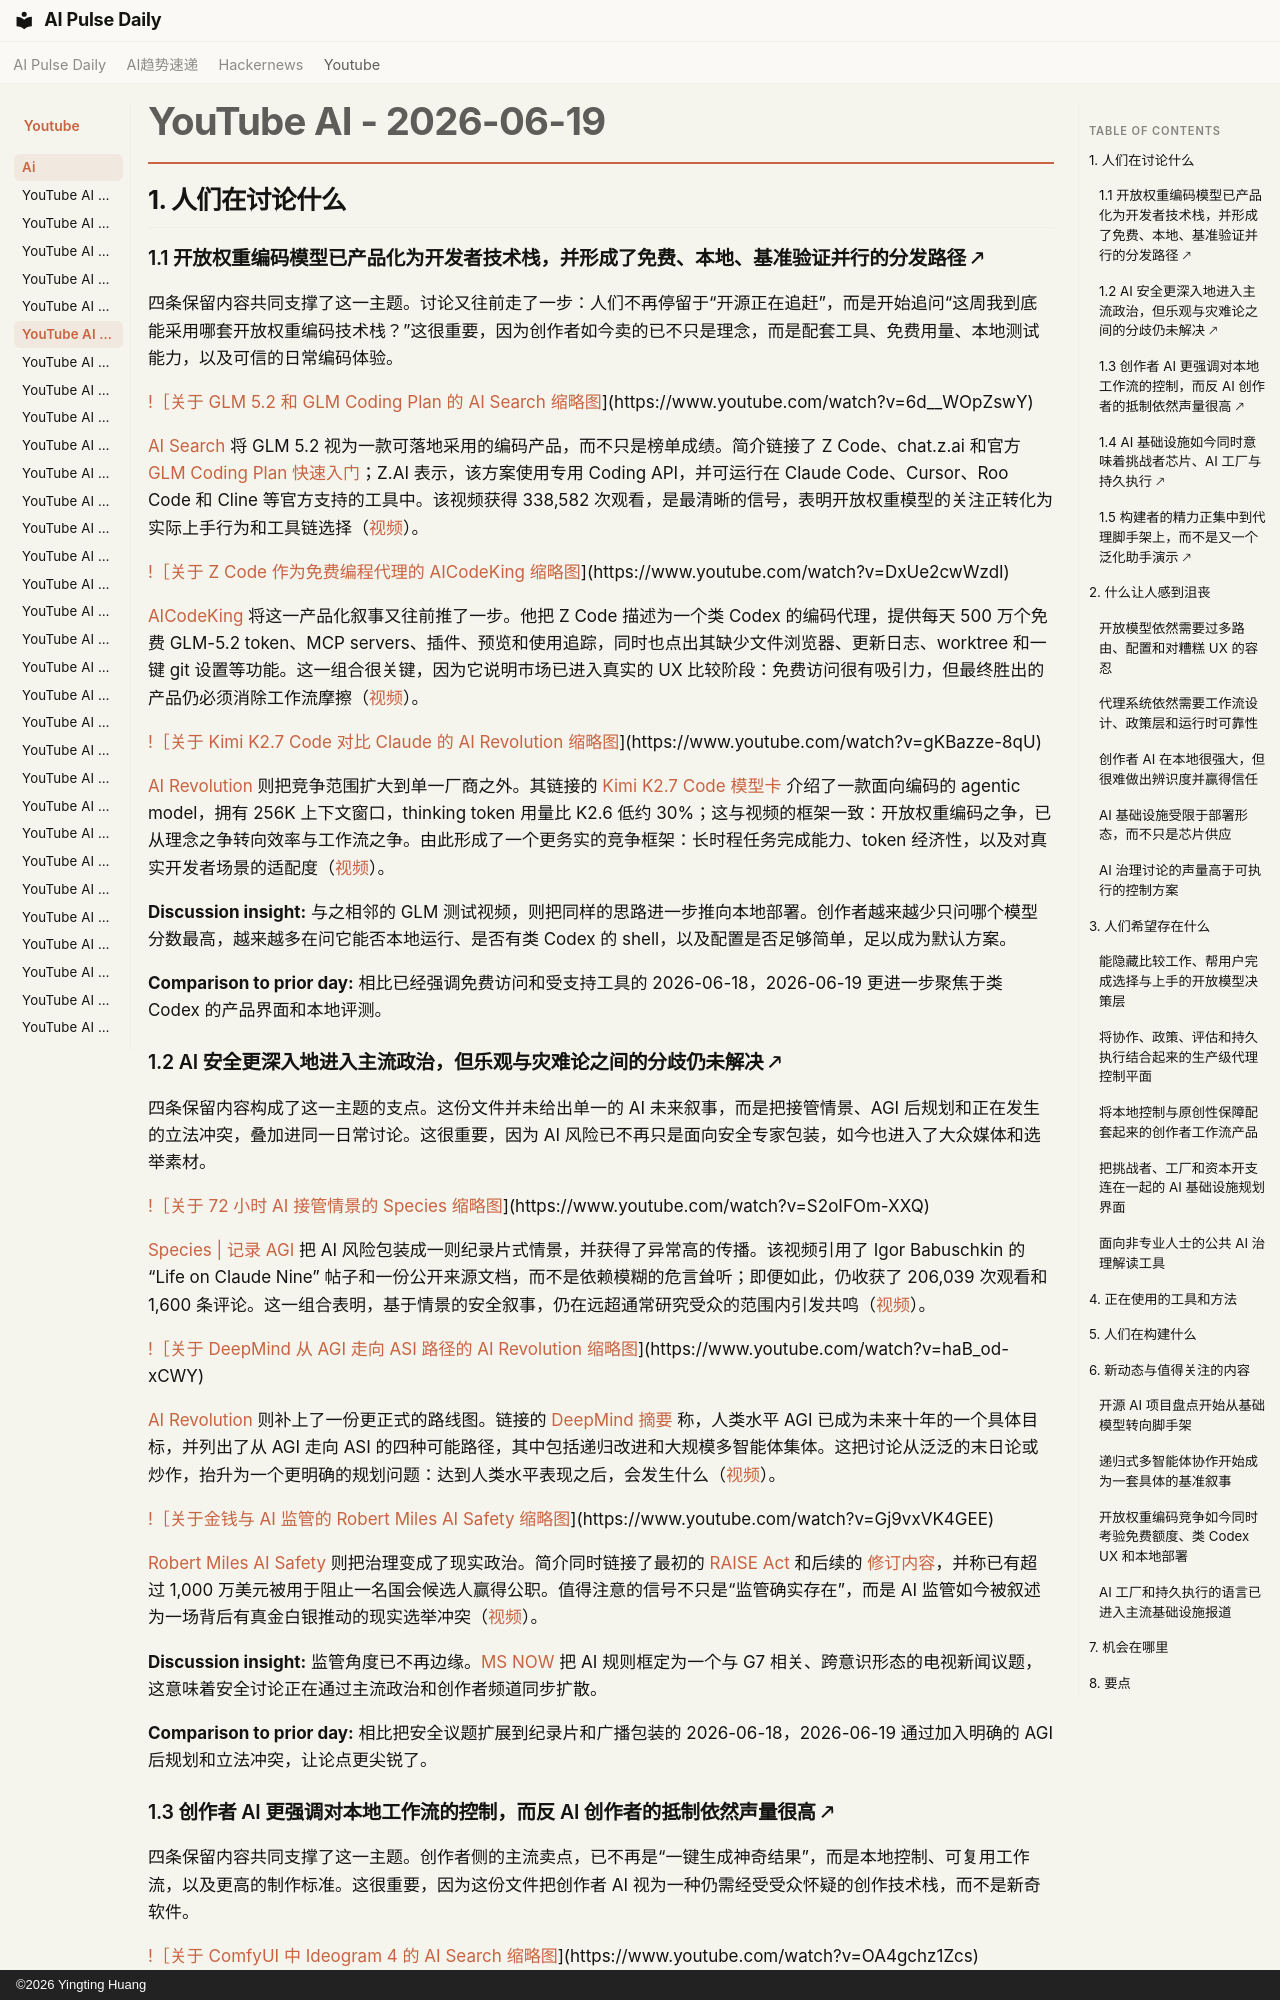

repository: vibewatch/vibewatch.github.io · page: youtube/ai/2026-06-19.zh/index.html · generator: mkdocs · copyright: ©2026 Yingting Huang

# YouTube AI - 2026-06-19

## 1. 人们在讨论什么

### 1.1 开放权重编码模型已产品化为开发者技术栈，并形成了免费、本地、基准验证并行的分发路径 🡕

四条保留内容共同支撑了这一主题。讨论又往前走了一步：人们不再停留于“开源正在追赶”，而是开始追问“这周我到底能采用哪套开放权重编码技术栈？”这很重要，因为创作者如今卖的已不只是理念，而是配套工具、免费用量、本地测试能力，以及可信的日常编码体验。

[!［关于 GLM 5.2 和 GLM Coding Plan 的 AI Search 缩略图](https://i.ytimg.com/vi/6d__WOpZswY/maxresdefault.jpg)](https://www.youtube.com/watch?v=6d__WOpZswY)

[AI Search](https://www.youtube.com/channel/UCIgnGlGkVRhd4qNFcEwLL4A) 将 GLM 5.2 视为一款可落地采用的编码产品，而不只是榜单成绩。简介链接了 Z Code、chat.z.ai 和官方 [GLM Coding Plan 快速入门](https://docs.z.ai/devpack/quick-start)；Z.AI 表示，该方案使用专用 Coding API，并可运行在 Claude Code、Cursor、Roo Code 和 Cline 等官方支持的工具中。该视频获得 338,582 次观看，是最清晰的信号，表明开放权重模型的关注正转化为实际上手行为和工具链选择（[视频](https://www.youtube.com/watch?v=6d__WOpZswY)）。

[!［关于 Z Code 作为免费编程代理的 AICodeKing 缩略图](https://i.ytimg.com/vi/DxUe2cwWzdI/maxresdefault.jpg)](https://www.youtube.com/watch?v=DxUe2cwWzdI)

[AICodeKing](https://www.youtube.com/channel/UC0m81bQuthaQZmFbXEY9QSw) 将这一产品化叙事又往前推了一步。他把 Z Code 描述为一个类 Codex 的编码代理，提供每天 500 万个免费 GLM-5.2 token、MCP servers、插件、预览和使用追踪，同时也点出其缺少文件浏览器、更新日志、worktree 和一键 git 设置等功能。这一组合很关键，因为它说明市场已进入真实的 UX 比较阶段：免费访问很有吸引力，但最终胜出的产品仍必须消除工作流摩擦（[视频](https://www.youtube.com/watch?v=DxUe2cwWzdI)）。

[!［关于 Kimi K2.7 Code 对比 Claude 的 AI Revolution 缩略图](https://i.ytimg.com/vi/gKBazze-8qU/maxresdefault.jpg)](https://www.youtube.com/watch?v=gKBazze-8qU)

[AI Revolution](https://www.youtube.com/channel/UC5l7RouTQ60oUjLjt1Nh-UQ) 则把竞争范围扩大到单一厂商之外。其链接的 [Kimi K2.7 Code 模型卡](https://huggingface.co/moonshotai/Kimi-K2.7-Code) 介绍了一款面向编码的 agentic model，拥有 256K 上下文窗口，thinking token 用量比 K2.6 低约 30%；这与视频的框架一致：开放权重编码之争，已从理念之争转向效率与工作流之争。由此形成了一个更务实的竞争框架：长时程任务完成能力、token 经济性，以及对真实开发者场景的适配度（[视频](https://www.youtube.com/watch?v=gKBazze-8qU)）。

**Discussion insight:** 与之相邻的 GLM 测试视频，则把同样的思路进一步推向本地部署。创作者越来越少只问哪个模型分数最高，越来越多在问它能否本地运行、是否有类 Codex 的 shell，以及配置是否足够简单，足以成为默认方案。

**Comparison to prior day:** 相比已经强调免费访问和受支持工具的 2026-06-18，2026-06-19 更进一步聚焦于类 Codex 的产品界面和本地评测。

### 1.2 AI 安全更深入地进入主流政治，但乐观与灾难论之间的分歧仍未解决 🡕

四条保留内容构成了这一主题的支点。这份文件并未给出单一的 AI 未来叙事，而是把接管情景、AGI 后规划和正在发生的立法冲突，叠加进同一日常讨论。这很重要，因为 AI 风险已不再只是面向安全专家包装，如今也进入了大众媒体和选举素材。

[!［关于 72 小时 AI 接管情景的 Species 缩略图](https://i.ytimg.com/vi/S2oIFOm-XXQ/maxresdefault.jpg)](https://www.youtube.com/watch?v=S2oIFOm-XXQ)

[Species | 记录 AGI](https://www.youtube.com/channel/UCEENWVBdvDy-QWfuQoXC9HQ) 把 AI 风险包装成一则纪录片式情景，并获得了异常高的传播。该视频引用了 Igor Babuschkin 的 “Life on Claude Nine” 帖子和一份公开来源文档，而不是依赖模糊的危言耸听；即便如此，仍收获了 206,039 次观看和 1,600 条评论。这一组合表明，基于情景的安全叙事，仍在远超通常研究受众的范围内引发共鸣（[视频](https://www.youtube.com/watch?v=S2oIFOm-XXQ)）。

[!［关于 DeepMind 从 AGI 走向 ASI 路径的 AI Revolution 缩略图](https://i.ytimg.com/vi/haB_od-xCWY/maxresdefault.jpg)](https://www.youtube.com/watch?v=haB_od-xCWY)

[AI Revolution](https://www.youtube.com/channel/UC5l7RouTQ60oUjLjt1Nh-UQ) 则补上了一份更正式的路线图。链接的 [DeepMind 摘要](https://deepmind.google/research/publications/239142/) 称，人类水平 AGI 已成为未来十年的一个具体目标，并列出了从 AGI 走向 ASI 的四种可能路径，其中包括递归改进和大规模多智能体集体。这把讨论从泛泛的末日论或炒作，抬升为一个更明确的规划问题：达到人类水平表现之后，会发生什么（[视频](https://www.youtube.com/watch?v=haB_od-xCWY)）。

[!［关于金钱与 AI 监管的 Robert Miles AI Safety 缩略图](https://i.ytimg.com/vi/Gj9vxVK4GEE/maxresdefault.jpg)](https://www.youtube.com/watch?v=Gj9vxVK4GEE)

[Robert Miles AI Safety](https://www.youtube.com/channel/UCLB7AzTwc6VFZrBsO2ucBMg) 则把治理变成了现实政治。简介同时链接了最初的 [RAISE Act](https://legislation.nysenate.gov/pdf/bills/2025/s6953b) 和后续的 [修订内容](https://www.nysenate.gov/legislation/bills/2025/S8828)，并称已有超过 1,000 万美元被用于阻止一名国会候选人赢得公职。值得注意的信号不只是“监管确实存在”，而是 AI 监管如今被叙述为一场背后有真金白银推动的现实选举冲突（[视频](https://www.youtube.com/watch?v=Gj9vxVK4GEE)）。

**Discussion insight:** 监管角度已不再边缘。[MS NOW](https://www.youtube.com/watch?v=U2NqAZlpjyA) 把 AI 规则框定为一个与 G7 相关、跨意识形态的电视新闻议题，这意味着安全讨论正在通过主流政治和创作者频道同步扩散。

**Comparison to prior day:** 相比把安全议题扩展到纪录片和广播包装的 2026-06-18，2026-06-19 通过加入明确的 AGI 后规划和立法冲突，让论点更尖锐了。
